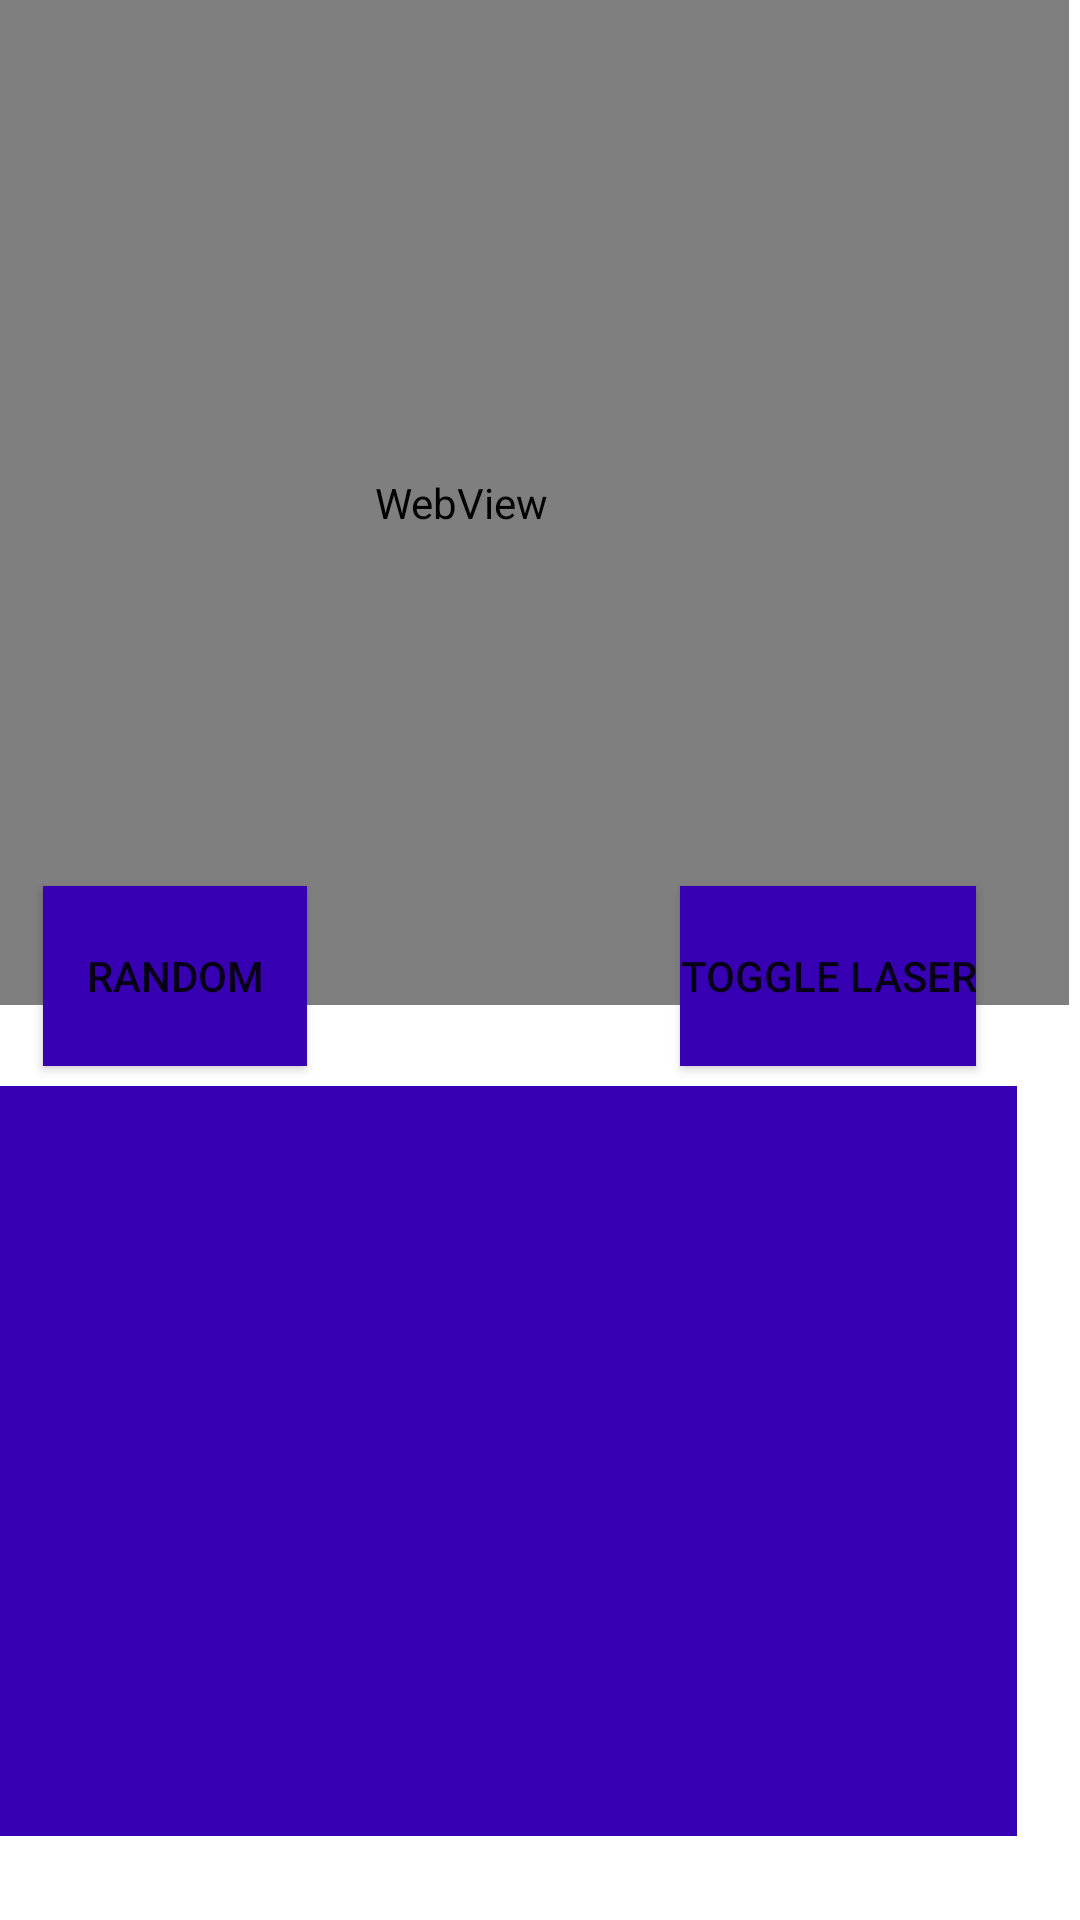

Produce the Android XML layout that renders to this screen, including the resource entries it uses.
<!-- AndroidManifest.xml: application theme Theme.CatFeeder -->
<!-- res/layout/laser_toy_activity.xml -->
<?xml version="1.0" encoding="utf-8"?>
<androidx.constraintlayout.widget.ConstraintLayout
    xmlns:android="http://schemas.android.com/apk/res/android"
    xmlns:app="http://schemas.android.com/apk/res-auto"
    xmlns:tools="http://schemas.android.com/tools"
    android:layout_width="match_parent"
    android:layout_height="match_parent"
    tools:context=".LaserToyActivity">


    <WebView
        android:id="@+id/pi_cam_stream"
        android:layout_width="405dp"
        android:layout_height="335dp"
        android:layout_marginEnd="4dp"
        android:layout_marginBottom="316dp"
        app:layout_constraintBottom_toBottomOf="parent"
        app:layout_constraintEnd_toEndOf="parent"
        app:layout_constraintHorizontal_bias="1.0"
        app:layout_constraintStart_toStartOf="parent"
        app:layout_constraintTop_toTopOf="parent"
        app:layout_constraintVertical_bias="0.0" />

    <Button
        android:id="@+id/random_jitter_button"
        android:layout_width="wrap_content"
        android:layout_height="60dp"
        android:layout_marginEnd="236dp"
        android:layout_marginBottom="236dp"
        android:background="@color/design_default_color_primary_dark"
        android:text="Random"
        app:layout_constraintBottom_toBottomOf="parent"
        app:layout_constraintEnd_toEndOf="parent"
        app:layout_constraintHorizontal_bias="0.394"
        app:layout_constraintStart_toStartOf="parent"
        app:layout_constraintTop_toTopOf="parent"
        app:layout_constraintVertical_bias="0.859" />

    <Button
        android:id="@+id/enable_disable_laser"
        android:layout_width="wrap_content"
        android:layout_height="60dp"
        android:layout_marginEnd="80dp"
        android:layout_marginBottom="236dp"
        android:background="@color/design_default_color_primary_dark"
        android:text="Toggle Laser"
        app:layout_constraintBottom_toBottomOf="parent"
        app:layout_constraintEnd_toEndOf="parent"
        app:layout_constraintHorizontal_bias="1.25"
        app:layout_constraintStart_toStartOf="parent"
        app:layout_constraintTop_toTopOf="parent"
        app:layout_constraintVertical_bias="0.859" />

    <View
        android:id="@+id/pi_cam_controller"
        android:layout_width="350dp"
        android:layout_height="250dp"
        android:layout_marginEnd="24dp"
        android:layout_marginBottom="28dp"
        android:background="@color/design_default_color_primary_dark"
        app:layout_constraintBottom_toBottomOf="parent"
        app:layout_constraintEnd_toEndOf="parent"
        app:layout_constraintHorizontal_bias="0.81"
        app:layout_constraintStart_toStartOf="parent"
        app:layout_constraintTop_toTopOf="parent"
        app:layout_constraintVertical_bias="1.0" />


</androidx.constraintlayout.widget.ConstraintLayout>
<!-- resources referenced by this layout -->
<resources>
  <style name="Theme.CatFeeder" parent="Theme.MaterialComponents.DayNight.DarkActionBar">
          
          <item name="colorPrimary">@color/purple_500</item>
          <item name="colorPrimaryVariant">@color/purple_700</item>
          <item name="colorOnPrimary">@color/white</item>
          
          <item name="colorSecondary">@color/teal_200</item>
          <item name="colorSecondaryVariant">@color/teal_700</item>
          <item name="colorOnSecondary">@color/black</item>
          
          
      </style>
  <!-- not gathered from this repository: default colours our renderer supplied (Android Studio template values) -->
  <color name="purple_500">#FF6200EE</color>
  <color name="purple_700">#FF3700B3</color>
  <color name="teal_200">#FF03DAC5</color>
  <color name="teal_700">#FF018786</color>
  <color name="black">#FF000000</color>
  <color name="white">#FFFFFFFF</color>
</resources>
